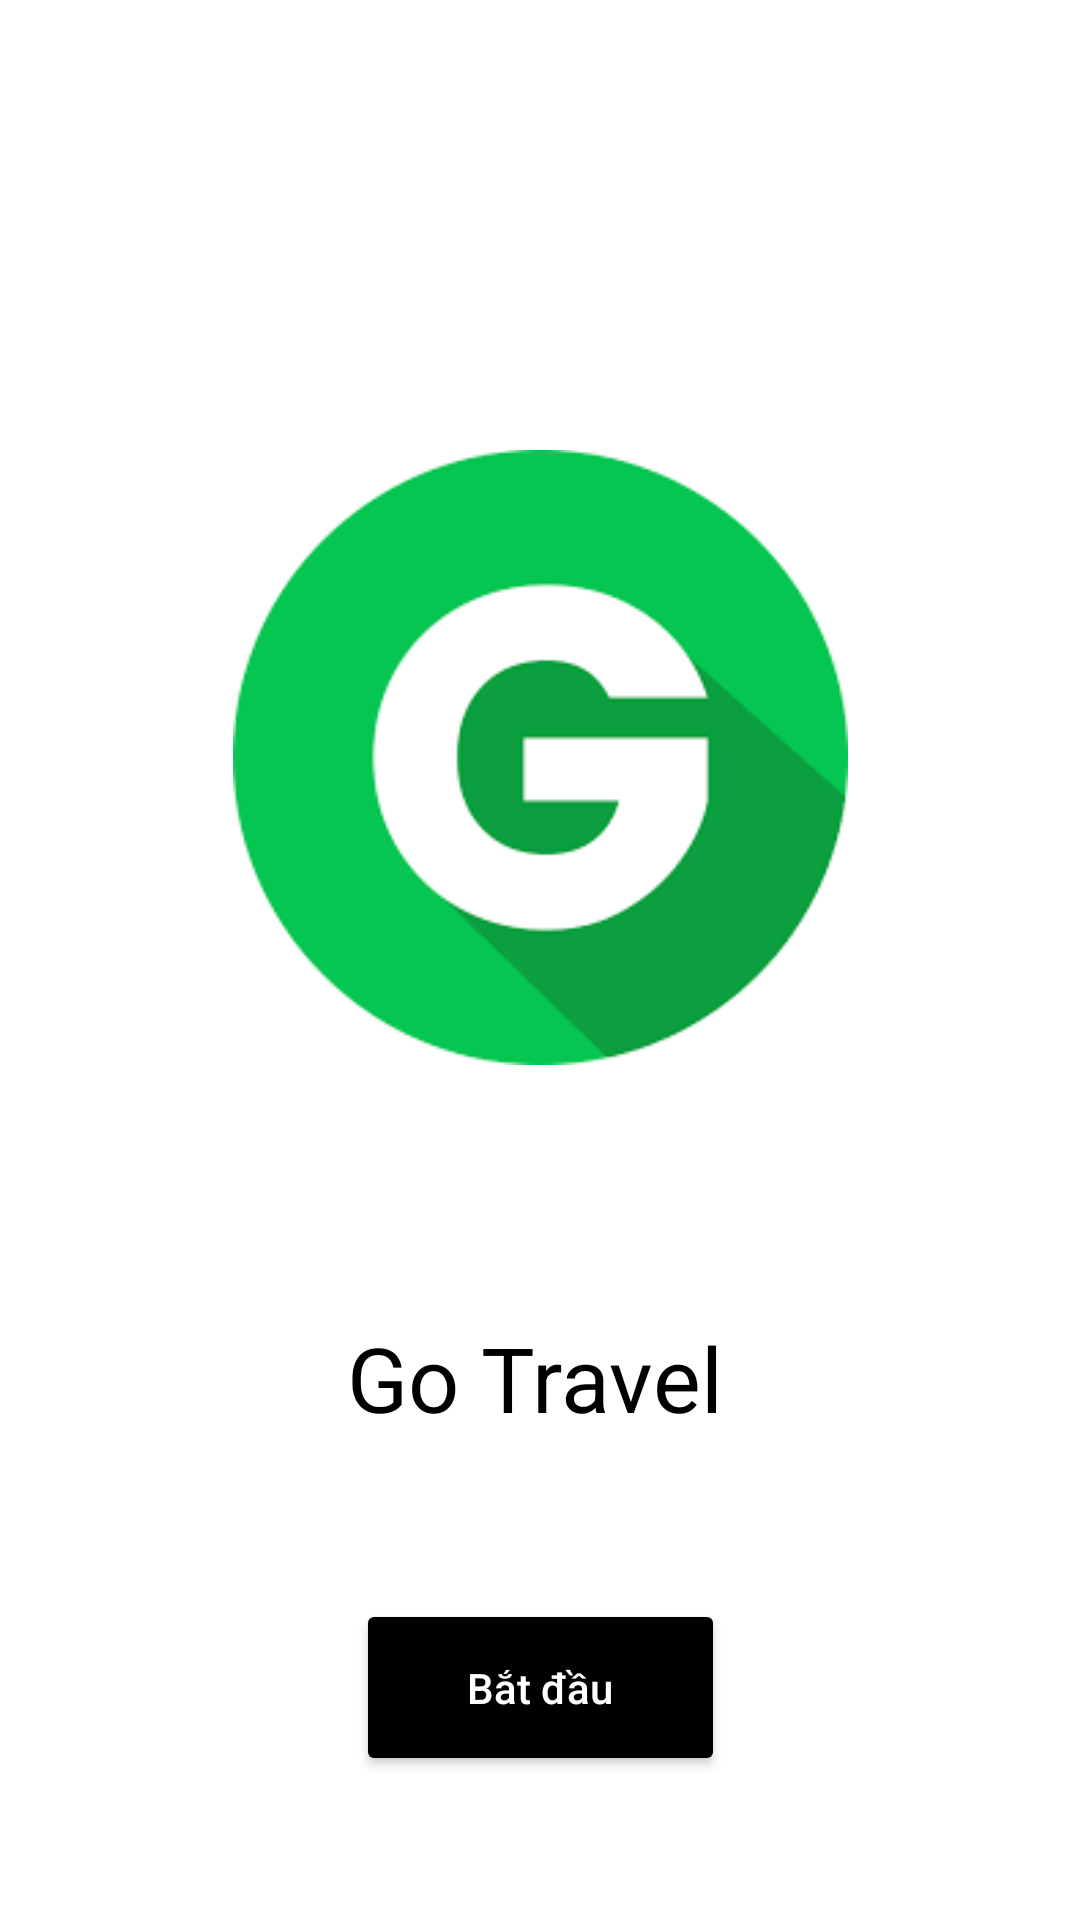

The Android layout XML behind this screen, and the referenced resources:
<!-- AndroidManifest.xml: application theme Theme.NhomHDCAppDatXe -->
<!-- res/layout/activity_main.xml -->
<?xml version="1.0" encoding="utf-8"?>
<androidx.constraintlayout.widget.ConstraintLayout xmlns:android="http://schemas.android.com/apk/res/android"
    xmlns:app="http://schemas.android.com/apk/res-auto"
    xmlns:tools="http://schemas.android.com/tools"
    android:id="@+id/main"
    android:layout_width="match_parent"
    android:layout_height="match_parent"
    android:background="#FFFFFF"
    tools:context=".MainActivity">



    <ImageView
        android:id="@+id/logoImageView"
        android:layout_width="207dp"
        android:layout_height="205dp"
        android:layout_marginTop="150dp"
        android:contentDescription="@string/logo"
        android:src="@drawable/ic_logo"
        app:layout_constraintEnd_toEndOf="parent"
        app:layout_constraintStart_toStartOf="parent"
        app:layout_constraintTop_toTopOf="parent" />




    <TextView
        android:id="@+id/appNameTextView"
        android:layout_width="128dp"
        android:layout_height="42dp"
        android:layout_marginTop="84dp"
        android:text="@string/app_name"
        android:textColor="#000000"
        android:textSize="30sp"
        app:layout_constraintEnd_toEndOf="parent"
        app:layout_constraintHorizontal_bias="0.498"
        app:layout_constraintStart_toStartOf="parent"
        app:layout_constraintTop_toBottomOf="@id/logoImageView" />

    <Button
        android:id="@+id/startButton"
        android:layout_width="123dp"
        android:layout_height="59dp"
        android:layout_marginTop="52dp"
        android:backgroundTint="#000000"
        android:text="@string/Start"
        android:textAllCaps="false"
        android:textColor="#FFFFFF"
        app:layout_constraintEnd_toEndOf="parent"
        app:layout_constraintStart_toStartOf="parent"
        app:layout_constraintTop_toBottomOf="@id/appNameTextView" />




</androidx.constraintlayout.widget.ConstraintLayout>
<!-- resources referenced by this layout -->
<resources>
  <!-- drawable ic_logo: jpg bitmap (drawable, 3631 bytes) -->
  <string name="Start">Bắt đầu</string>
  <string name="app_name">Go Travel</string>
  <string name="logo">logo </string>
  <style name="Theme.NhomHDCAppDatXe" parent="Base.Theme.NhomHDCAppDatXe" />
  <style name="Base.Theme.NhomHDCAppDatXe" parent="Theme.AppCompat.Light.NoActionBar">
          
          
      </style>
</resources>
